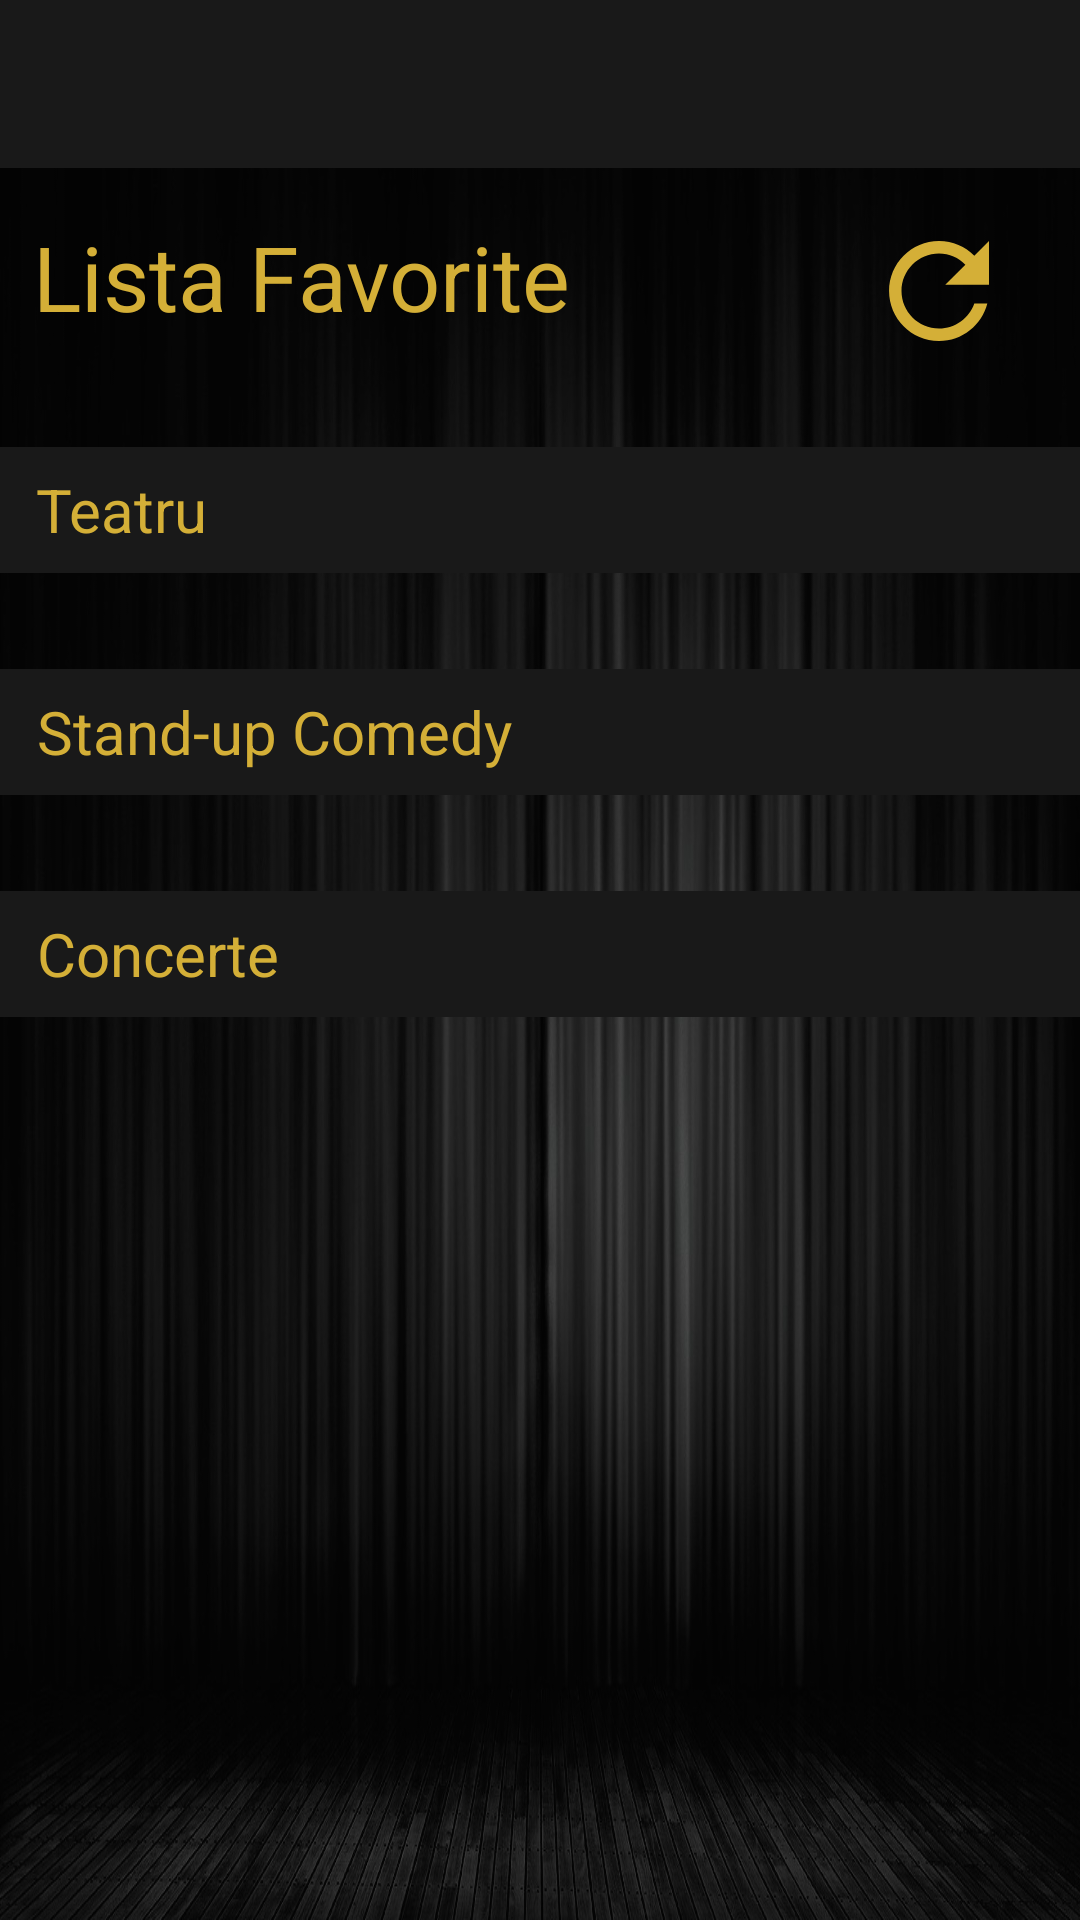

Android layout source for this screen:
<!-- AndroidManifest.xml: application theme AppTheme -->
<!-- res/layout/activity_favorites.xml -->
<?xml version="1.0" encoding="utf-8"?>
<androidx.core.widget.NestedScrollView xmlns:android="http://schemas.android.com/apk/res/android"
    xmlns:app="http://schemas.android.com/apk/res-auto"
    xmlns:tools="http://schemas.android.com/tools"
    android:layout_width="match_parent"
    android:layout_height="match_parent"
    tools:context=".activities.FavoritesActivity"
    android:background="@drawable/background">


    <androidx.constraintlayout.widget.ConstraintLayout
        android:layout_width="match_parent"
        android:layout_height="match_parent">

        <include
            android:id="@+id/include"
            layout="@layout/toolbar"
            tools:layout_editor_absoluteX="73dp"
            tools:layout_editor_absoluteY="16dp" />

        <TextView
            android:id="@+id/titlu_favorite"
            android:layout_width="250dp"
            android:layout_height="53dp"
            android:layout_marginTop="16dp"
            android:text="Lista Favorite"
            android:textColor="@color/colorAccent"
            android:textSize="30dp"
            app:layout_constraintEnd_toEndOf="parent"
            app:layout_constraintHorizontal_bias="0.099"
            app:layout_constraintStart_toStartOf="parent"
            app:layout_constraintTop_toBottomOf="@+id/include" />

        <TextView
            android:id="@+id/teatru_tv"
            android:layout_width="415dp"
            android:layout_height="42dp"
            android:layout_marginTop="24dp"
            android:background="@color/colorPrimary"
            android:text="   Teatru"
            android:textColor="@color/colorAccent"
            android:textSize="20dp"
            android:gravity="center_vertical"
            app:layout_constraintEnd_toEndOf="parent"
            app:layout_constraintHorizontal_bias="0.065"
            app:layout_constraintStart_toStartOf="parent"
            app:layout_constraintTop_toBottomOf="@+id/titlu_favorite" />

        <androidx.recyclerview.widget.RecyclerView
            android:id="@+id/Rv_teatru_fav"
            android:layout_width="match_parent"
            android:layout_height="wrap_content"
            android:layout_marginStart="8dp"
            android:layout_marginLeft="8dp"
            android:layout_marginTop="16dp"
            android:layout_marginEnd="8dp"
            android:layout_marginRight="8dp"
            app:layout_constraintEnd_toEndOf="parent"
            app:layout_constraintHorizontal_bias="1.0"
            app:layout_constraintStart_toStartOf="parent"
            app:layout_constraintTop_toBottomOf="@+id/teatru_tv" />

        <TextView
            android:id="@+id/standup_tv"
            android:layout_width="415dp"
            android:layout_height="42dp"
            android:layout_marginTop="16dp"
            android:background="@color/colorPrimary"
            android:gravity="center_vertical"
            android:text="   Stand-up Comedy"
            android:textColor="@color/colorAccent"
            android:textSize="20dp"
            app:layout_constraintEnd_toEndOf="parent"
            app:layout_constraintHorizontal_bias="0.059"
            app:layout_constraintStart_toStartOf="parent"
            app:layout_constraintTop_toBottomOf="@+id/Rv_teatru_fav" />

        <androidx.recyclerview.widget.RecyclerView
            android:id="@+id/Rv_standup_fav"
            android:layout_width="match_parent"
            android:layout_height="wrap_content"
            android:layout_marginStart="8dp"
            android:layout_marginLeft="8dp"
            android:layout_marginTop="16dp"
            android:layout_marginEnd="8dp"
            android:layout_marginRight="8dp"
            app:layout_constraintEnd_toEndOf="parent"
            app:layout_constraintHorizontal_bias="1.0"
            app:layout_constraintStart_toStartOf="parent"
            app:layout_constraintTop_toBottomOf="@+id/standup_tv" />

        <TextView
            android:id="@+id/concerte_tv"
            android:layout_width="415dp"
            android:layout_height="42dp"
            android:layout_marginTop="16dp"
            android:gravity="center_vertical"
            android:background="@color/colorPrimary"
            android:text="   Concerte"
            android:textColor="@color/colorAccent"
            android:textSize="20dp"
            app:layout_constraintEnd_toEndOf="parent"
            app:layout_constraintHorizontal_bias="0.059"
            app:layout_constraintStart_toStartOf="parent"
            app:layout_constraintTop_toBottomOf="@+id/Rv_standup_fav" />

        <androidx.recyclerview.widget.RecyclerView
            android:id="@+id/Rv_concerte_fav"
            android:layout_width="match_parent"
            android:layout_height="wrap_content"
            android:layout_marginStart="8dp"
            android:layout_marginLeft="8dp"
            android:layout_marginTop="16dp"
            android:layout_marginEnd="8dp"
            android:layout_marginRight="8dp"
            app:layout_constraintEnd_toEndOf="parent"
            app:layout_constraintHorizontal_bias="1.0"
            app:layout_constraintStart_toStartOf="parent"
            app:layout_constraintTop_toBottomOf="@+id/concerte_tv" />

        <Button
            android:id="@+id/refresh_btn"
            android:layout_width="50dp"
            android:layout_height="50dp"
            android:layout_marginTop="16dp"
            android:layout_marginEnd="16dp"
            android:background="@drawable/ic_baseline_refresh_24"
            app:layout_constraintEnd_toEndOf="parent"
            app:layout_constraintHorizontal_bias="0.82"
            app:layout_constraintStart_toEndOf="@+id/titlu_favorite"
            app:layout_constraintTop_toBottomOf="@+id/include"
            app:srcCompat="@drawable/ic_baseline_refresh_24" />

    </androidx.constraintlayout.widget.ConstraintLayout>



</androidx.core.widget.NestedScrollView>
<!-- res/layout/toolbar.xml (included above) -->
<?xml version="1.0" encoding="utf-8"?>
<androidx.appcompat.widget.Toolbar xmlns:android="http://schemas.android.com/apk/res/android"
    android:id="@+id/toolbar"
    android:layout_width="match_parent"
    android:layout_height="wrap_content"
    android:layout_alignParentTop="true"
    android:background="@color/colorPrimary"
    android:minHeight="?attr/actionBarSize"
    android:theme="@style/MyToolbarThemeSimple.Base">


</androidx.appcompat.widget.Toolbar>
<!-- resources referenced by this layout -->
<resources>
  <color name="colorAccent">#D4AF37</color>
  <color name="colorPrimary">#191919</color>
  <!-- drawable background: jpg bitmap (drawable, 172927 bytes) -->
  <!-- drawable ic_baseline_refresh_24 (drawable) -->
  <vector android:height="24dp" android:tint="#D4AF37"
      android:viewportHeight="24" android:viewportWidth="24"
      android:width="24dp" xmlns:android="http://schemas.android.com/apk/res/android">
      <path android:fillColor="@android:color/white" android:pathData="M17.65,6.35C16.2,4.9 14.21,4 12,4c-4.42,0 -7.99,3.58 -7.99,8s3.57,8 7.99,8c3.73,0 6.84,-2.55 7.73,-6h-2.08c-0.82,2.33 -3.04,4 -5.65,4 -3.31,0 -6,-2.69 -6,-6s2.69,-6 6,-6c1.66,0 3.14,0.69 4.22,1.78L13,11h7V4l-2.35,2.35z"/>
  </vector>
  <style name="MyToolbarThemeSimple.Base" parent="Theme.AppCompat.Light.NoActionBar">
          <item name="android:theme">@style/MyToolbarTheme</item>
          <item name="drawerArrowStyle">@style/DrawerIcon</item>
      </style>
  <style name="AppTheme" parent="Theme.AppCompat.Light.NoActionBar">
          
          <item name="colorPrimary">@color/colorPrimary</item>
          <item name="colorPrimaryDark">@color/colorPrimaryDark</item>
          <item name="colorAccent">@color/colorAccent</item>
      </style>
  <style name="MyToolbarTheme">
          <item name="android:textColorPrimary">@color/colorAccent</item>
          <item name="android:textColorSecondary">@color/colorAccent</item>
      </style>
  <style name="DrawerIcon" parent="Widget.AppCompat.DrawerArrowToggle">
          <item name="color">@color/colorAccent</item>
      </style>
  <color name="colorPrimaryDark">#191919</color>
</resources>
